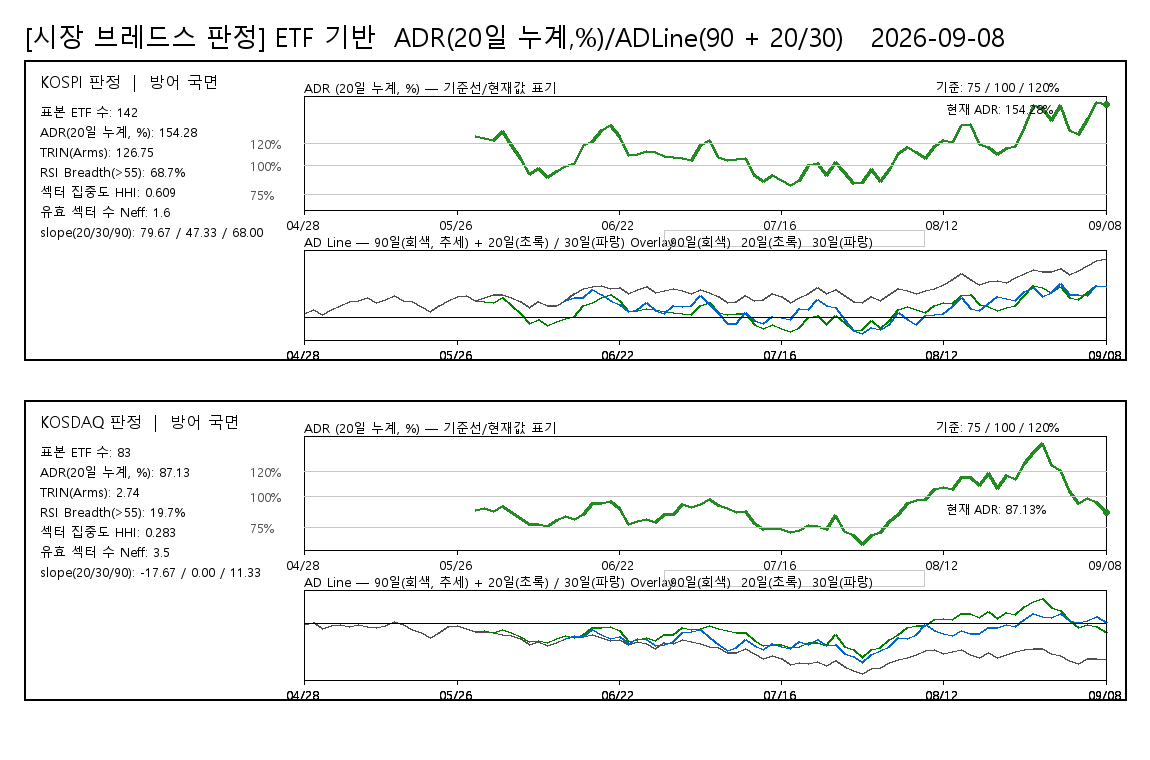

Values plotted in this chart, from the file beside it:
board, date, ADR20pct, ADLine, ADLine20, ADLine30, judgement, rsi_threshold, rsi_above_count, rsi_valid_count, rsi_breadth_pct, rsi_universe_type, rsi_sample_count
KOSPI, 20260428, , 76, , , 방어 국면, 55, 92, 134, 68.66, ETF_PROXY, 142
KOSPI, 20260429, , 150, , , 방어 국면, 55, 92, 134, 68.66, ETF_PROXY, 142
KOSPI, 20260430, , 54, , , 방어 국면, 55, 92, 134, 68.66, ETF_PROXY, 142
KOSPI, 20260504, , 146, , , 방어 국면, 55, 92, 134, 68.66, ETF_PROXY, 142
KOSPI, 20260506, , 211, , , 방어 국면, 55, 92, 134, 68.66, ETF_PROXY, 142
KOSPI, 20260507, , 282, , , 방어 국면, 55, 92, 134, 68.66, ETF_PROXY, 142
KOSPI, 20260508, , 313, , , 방어 국면, 55, 92, 134, 68.66, ETF_PROXY, 142
KOSPI, 20260511, , 356, , , 방어 국면, 55, 92, 134, 68.66, ETF_PROXY, 142
KOSPI, 20260512, , 274, , , 방어 국면, 55, 92, 134, 68.66, ETF_PROXY, 142
KOSPI, 20260513, , 324, , , 방어 국면, 55, 92, 134, 68.66, ETF_PROXY, 142
KOSPI, 20260514, , 398, , , 방어 국면, 55, 92, 134, 68.66, ETF_PROXY, 142
KOSPI, 20260515, , 298, , , 방어 국면, 55, 92, 134, 68.66, ETF_PROXY, 142
KOSPI, 20260518, , 292, , , 방어 국면, 55, 92, 134, 68.66, ETF_PROXY, 142
KOSPI, 20260519, , 200, , , 방어 국면, 55, 92, 134, 68.66, ETF_PROXY, 142
KOSPI, 20260520, , 111, , , 방어 국면, 55, 92, 134, 68.66, ETF_PROXY, 142
KOSPI, 20260521, , 221, , , 방어 국면, 55, 92, 134, 68.66, ETF_PROXY, 142
KOSPI, 20260522, , 307, , , 방어 국면, 55, 92, 134, 68.66, ETF_PROXY, 142
KOSPI, 20260526, , 370, , , 방어 국면, 55, 92, 134, 68.66, ETF_PROXY, 142
KOSPI, 20260527, , 390, , , 방어 국면, 55, 92, 134, 68.66, ETF_PROXY, 142
KOSPI, 20260528, 125.9, 301, 301, , 방어 국면, 55, 92, 134, 68.66, ETF_PROXY, 142
KOSPI, 20260529, 124.7, 364, 288, , 방어 국면, 55, 92, 134, 68.66, ETF_PROXY, 142
KOSPI, 20260601, 122.7, 417, 267, , 방어 국면, 55, 92, 134, 68.66, ETF_PROXY, 142
KOSPI, 20260602, 131, 406, 352, , 방어 국면, 55, 92, 134, 68.66, ETF_PROXY, 142
KOSPI, 20260604, 117.9, 362, 216, , 방어 국면, 55, 92, 134, 68.66, ETF_PROXY, 142
KOSPI, 20260605, 106.3, 291, 80, , 방어 국면, 55, 92, 134, 68.66, ETF_PROXY, 142
KOSPI, 20260608, 92.8, 184, -98, , 방어 국면, 55, 92, 134, 68.66, ETF_PROXY, 142
KOSPI, 20260609, 97.59, 281, -32, , 방어 국면, 55, 92, 134, 68.66, ETF_PROXY, 142
KOSPI, 20260610, 89.68, 213, -143, , 방어 국면, 55, 92, 134, 68.66, ETF_PROXY, 142
KOSPI, 20260611, 95.31, 211, -63, , 방어 국면, 55, 92, 134, 68.66, ETF_PROXY, 142
KOSPI, 20260612, 99.17, 313, -11, 313, 방어 국면, 55, 92, 134, 68.66, ETF_PROXY, 142
KOSPI, 20260615, 102.1, 425, 27, 349, 방어 국면, 55, 92, 134, 68.66, ETF_PROXY, 142
KOSPI, 20260616, 117.9, 514, 216, 364, 방어 국면, 55, 92, 134, 68.66, ETF_PROXY, 142
KOSPI, 20260617, 122, 553, 261, 499, 방어 국면, 55, 92, 134, 68.66, ETF_PROXY, 142
KOSPI, 20260618, 131.9, 562, 362, 416, 방어 국면, 55, 92, 134, 68.66, ETF_PROXY, 142
KOSPI, 20260619, 136.3, 515, 404, 304, 방어 국면, 55, 92, 134, 68.66, ETF_PROXY, 142
KOSPI, 20260622, 126.2, 525, 304, 243, 방어 국면, 55, 92, 134, 68.66, ETF_PROXY, 142
KOSPI, 20260623, 109.4, 425, 118, 112, 방어 국면, 55, 92, 134, 68.66, ETF_PROXY, 142
KOSPI, 20260624, 110.3, 499, 129, 143, 방어 국면, 55, 92, 134, 68.66, ETF_PROXY, 142
KOSPI, 20260625, 113.1, 551, 161, 277, 방어 국면, 55, 92, 134, 68.66, ETF_PROXY, 142
KOSPI, 20260626, 112.3, 453, 152, 129, 방어 국면, 55, 92, 134, 68.66, ETF_PROXY, 142
KOSPI, 20260629, 108.6, 472, 108, 74, 방어 국면, 55, 92, 134, 68.66, ETF_PROXY, 142
KOSPI, 20260630, 107.4, 511, 94, 213, 방어 국면, 55, 92, 134, 68.66, ETF_PROXY, 142
KOSPI, 20260701, 106.5, 489, 83, 197, 방어 국면, 55, 92, 134, 68.66, ETF_PROXY, 142
KOSPI, 20260702, 104.8, 424, 62, 224, 방어 국면, 55, 92, 134, 68.66, ETF_PROXY, 142
KOSPI, 20260703, 117.8, 506, 215, 395, 방어 국면, 55, 92, 134, 68.66, ETF_PROXY, 142
KOSPI, 20260706, 122.5, 449, 265, 228, 방어 국면, 55, 92, 134, 68.66, ETF_PROXY, 142
KOSPI, 20260707, 107.8, 380, 99, 73, 방어 국면, 55, 92, 134, 68.66, ETF_PROXY, 142
KOSPI, 20260708, 105, 277, 64, -93, 방어 국면, 55, 92, 134, 68.66, ETF_PROXY, 142
KOSPI, 20260709, 105.9, 286, 75, -104, 방어 국면, 55, 92, 134, 68.66, ETF_PROXY, 142
KOSPI, 20260710, 106.5, 396, 83, 95, 방어 국면, 55, 92, 134, 68.66, ETF_PROXY, 142
KOSPI, 20260713, 91.84, 313, -112, -51, 방어 국면, 55, 92, 134, 68.66, ETF_PROXY, 142
KOSPI, 20260714, 86.21, 319, -195, -98, 방어 국면, 55, 92, 134, 68.66, ETF_PROXY, 142
KOSPI, 20260715, 91.15, 431, -122, 25, 방어 국면, 55, 92, 134, 68.66, ETF_PROXY, 142
KOSPI, 20260716, 86.81, 376, -186, 14, 방어 국면, 55, 92, 134, 68.66, ETF_PROXY, 142
KOSPI, 20260720, 82.93, 269, -246, -22, 방어 국면, 55, 92, 134, 68.66, ETF_PROXY, 142
KOSPI, 20260721, 87.55, 350, -175, 166, 방어 국면, 55, 92, 134, 68.66, ETF_PROXY, 142
KOSPI, 20260722, 100.6, 433, 8, 152, 방어 국면, 55, 92, 134, 68.66, ETF_PROXY, 142
KOSPI, 20260723, 102.5, 531, 32, 318, 방어 국면, 55, 92, 134, 68.66, ETF_PROXY, 142
KOSPI, 20260724, 91.52, 434, -117, 223, 방어 국면, 55, 92, 134, 68.66, ETF_PROXY, 142
KOSPI, 20260727, 103.2, 495, 42, 182, 방어 국면, 55, 92, 134, 68.66, ETF_PROXY, 142
... 120 more rows
